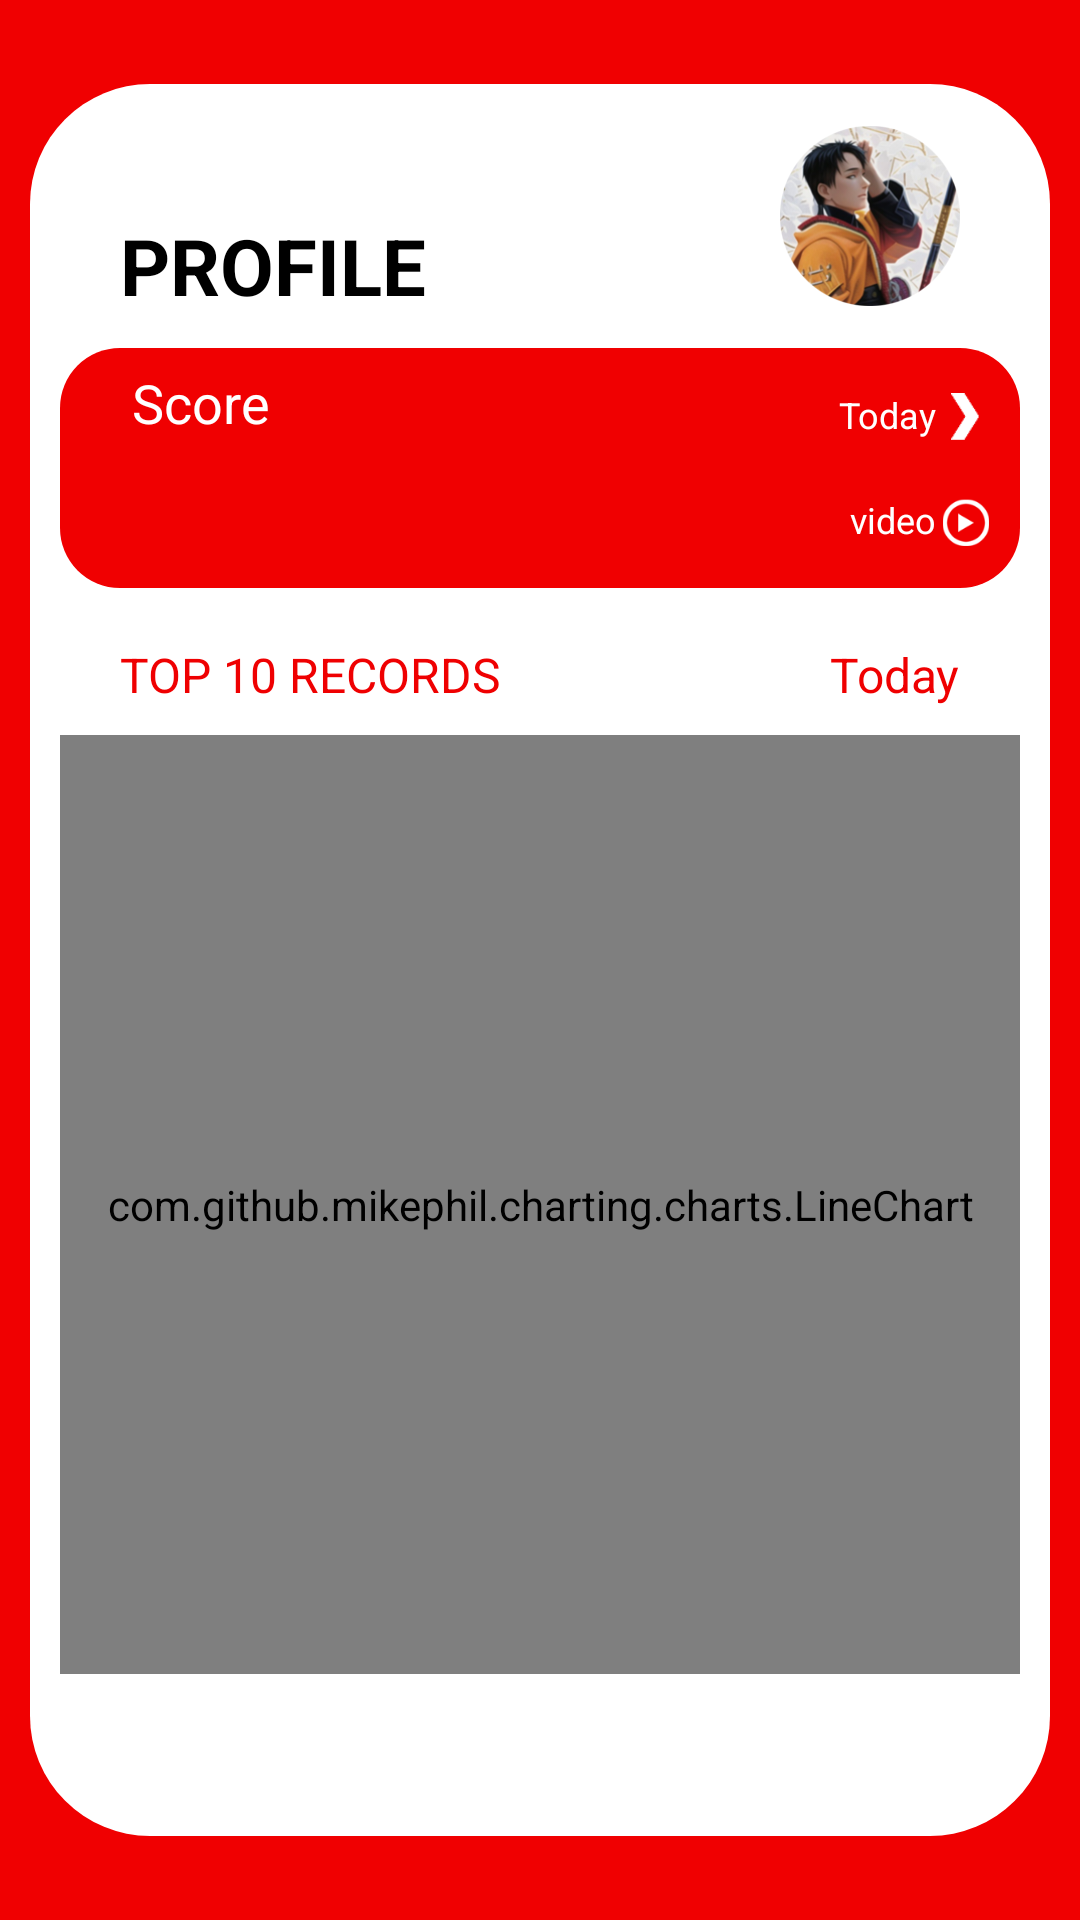

Write the Android layout XML for this screen, with the resource values it uses.
<!-- AndroidManifest.xml: application theme Theme.DigitalShoots -->
<!-- res/layout/stats_line_chart_pager.xml -->
<?xml version="1.0" encoding="utf-8"?>
<FrameLayout xmlns:android="http://schemas.android.com/apk/res/android"
    xmlns:tools="http://schemas.android.com/tools"
    android:layout_width="match_parent"
    android:layout_height="match_parent"
    android:background="#f00001"
    android:orientation="vertical"
    android:paddingTop="8dp"
    android:paddingBottom="8dp">

    <LinearLayout
        android:layout_width="match_parent"
        android:layout_height="match_parent"
        android:layout_marginStart="10dp"
        android:layout_marginTop="20dp"
        android:layout_marginEnd="10dp"
        android:layout_marginBottom="20dp"
        android:background="@drawable/blue_scan_root_bg"
        android:orientation="vertical"
        android:paddingStart="10dp"
        android:paddingTop="14dp"
        android:paddingEnd="10dp"
        android:paddingBottom="14dp">

        <RelativeLayout
            android:layout_width="wrap_content"
            android:layout_height="64dp">

            <TextView
                android:layout_width="wrap_content"
                android:layout_height="wrap_content"
                android:layout_alignParentBottom="true"
                android:layout_marginStart="20dp"
                android:text="@string/stats_profile"
                android:textColor="#000000"
                android:textSize="26sp"
                android:textStyle="bold" />

            <ImageView
                android:id="@+id/iv_user_icon"
                android:layout_width="60dp"
                android:layout_height="60dp"
                android:layout_alignParentEnd="true"
                android:layout_marginEnd="20dp"
                android:background="@drawable/user_icon" />
        </RelativeLayout>

        <RelativeLayout
            android:layout_width="match_parent"
            android:layout_height="80dp"
            android:layout_marginTop="10dp"
            android:background="@drawable/stats_score_red_bg"
            android:paddingStart="24dp"
            android:paddingEnd="10dp">

            <TextView
                android:layout_width="wrap_content"
                android:layout_height="wrap_content"
                android:layout_alignParentStart="true"
                android:paddingTop="6dp"
                android:text="@string/stats_score_title"
                android:textColor="#ffffff"
                android:textSize="18sp" />

            <TextView
                android:id="@+id/tv_stats_second_pager_score_num"
                android:layout_width="wrap_content"
                android:layout_height="wrap_content"
                android:layout_alignParentStart="true"
                android:layout_alignParentBottom="true"
                android:textColor="#ffffff"
                android:textSize="38sp"
                android:textStyle="bold"
                tools:text="102" />

            <LinearLayout
                android:id="@+id/ll_data_time"
                android:layout_width="wrap_content"
                android:layout_height="18dp"
                android:layout_alignParentEnd="true"
                android:layout_marginTop="14dp"
                android:gravity="center_vertical"
                android:orientation="horizontal">


                <TextView
                    android:id="@+id/tv_data_time"
                    android:layout_width="wrap_content"
                    android:layout_height="wrap_content"
                    android:layout_gravity="center_vertical"
                    android:includeFontPadding="false"
                    android:text="@string/stats_score_today"
                    android:textColor="#ffffff"
                    android:textSize="12dp" />

                <ImageView
                    android:layout_width="16dp"
                    android:layout_height="16dp"
                    android:layout_marginStart="2dp"
                    android:src="@drawable/stats_arrow_left" />
            </LinearLayout>

            <LinearLayout
                android:id="@+id/ll_video_play"
                android:layout_width="wrap_content"
                android:layout_height="wrap_content"
                android:layout_alignParentEnd="true"
                android:layout_alignParentBottom="true"
                android:layout_marginBottom="14dp"
                android:orientation="horizontal">

                <TextView
                    android:layout_width="wrap_content"
                    android:layout_height="wrap_content"
                    android:layout_gravity="center_vertical"
                    android:includeFontPadding="false"
                    android:text="@string/stats_score_video"
                    android:textColor="#ffffff"
                    android:textSize="12dp" />

                <ImageView
                    android:layout_width="16dp"
                    android:layout_height="16dp"
                    android:layout_marginStart="2dp"
                    android:src="@drawable/video_icon" />
            </LinearLayout>
        </RelativeLayout>

        <RelativeLayout
            android:layout_width="match_parent"
            android:layout_height="wrap_content"
            android:layout_marginTop="20dp"
            android:paddingStart="20dp"
            android:paddingEnd="20dp">

            <TextView
                android:layout_width="wrap_content"
                android:layout_height="wrap_content"
                android:layout_gravity="center_vertical"
                android:includeFontPadding="false"
                android:text="@string/stats_top_title"
                android:textColor="#ef0001"
                android:textSize="16sp" />

            <TextView
                android:layout_width="wrap_content"
                android:layout_height="wrap_content"
                android:layout_alignParentEnd="true"
                android:layout_gravity="center_vertical"
                android:includeFontPadding="false"
                android:text="@string/stats_score_today"
                android:textColor="#ef0001"
                android:textSize="16sp" />
        </RelativeLayout>

        <com.github.mikephil.charting.charts.LineChart
            android:id="@+id/lineChart"
            android:layout_width="match_parent"
            android:layout_height="match_parent"
            android:layout_marginTop="10dp"
            android:layout_marginBottom="40dp" />
    </LinearLayout>

    <com.shuyu.gsyvideoplayer.video.StandardGSYVideoPlayer
        android:id="@+id/video_player"
        android:layout_width="match_parent"
        android:layout_height="match_parent"
        android:layout_gravity="center_horizontal"
        android:layout_marginStart="20dp"
        android:layout_marginTop="34dp"
        android:layout_marginEnd="20dp"
        android:layout_marginBottom="34dp"
        android:visibility="gone"
        />
</FrameLayout>
<!-- resources referenced by this layout -->
<resources>
  <!-- drawable blue_scan_root_bg (drawable) -->
  <?xml version="1.0" encoding="utf-8"?>
  <shape xmlns:android="http://schemas.android.com/apk/res/android"
      android:shape="rectangle">
      <corners android:radius="40dp" />
      <solid android:color="#ffffff" />
  </shape>
  <!-- drawable stats_arrow_left: png bitmap (drawable, 83220 bytes) -->
  <!-- drawable stats_score_red_bg (drawable) -->
  <?xml version="1.0" encoding="utf-8"?>
  <shape xmlns:android="http://schemas.android.com/apk/res/android"
      android:shape="rectangle">
      <corners android:radius="20dp" />
      <solid android:color="#f00001" />
  </shape>
  <!-- drawable user_icon: png bitmap (drawable, 58280 bytes) -->
  <!-- drawable video_icon: png bitmap (drawable, 83915 bytes) -->
  <string name="stats_profile">PROFILE</string>
  <string name="stats_score_title">Score</string>
  <string name="stats_score_today">Today</string>
  <string name="stats_score_video">video</string>
  <string name="stats_top_title">TOP 10 RECORDS</string>
  <style name="Theme.DigitalShoots" parent="Theme.MaterialComponents.DayNight.DarkActionBar">
          
          <item name="colorPrimary">@color/purple_500</item>
          <item name="colorPrimaryVariant">@color/purple_700</item>
          <item name="colorOnPrimary">@color/white</item>
          
          <item name="colorSecondary">@color/teal_200</item>
          <item name="colorSecondaryVariant">@color/teal_700</item>
          <item name="colorOnSecondary">@color/black</item>
          
          <item name="android:statusBarColor" tools:targetApi="l">?attr/colorPrimaryVariant</item>
          
      </style>
  <color name="purple_500">#FF6200EE</color>
  <color name="purple_700">#FF3700B3</color>
  <color name="white">#FFFFFFFF</color>
  <color name="teal_200">#FF03DAC5</color>
  <color name="teal_700">#FF018786</color>
  <color name="black">#FF000000</color>
</resources>
